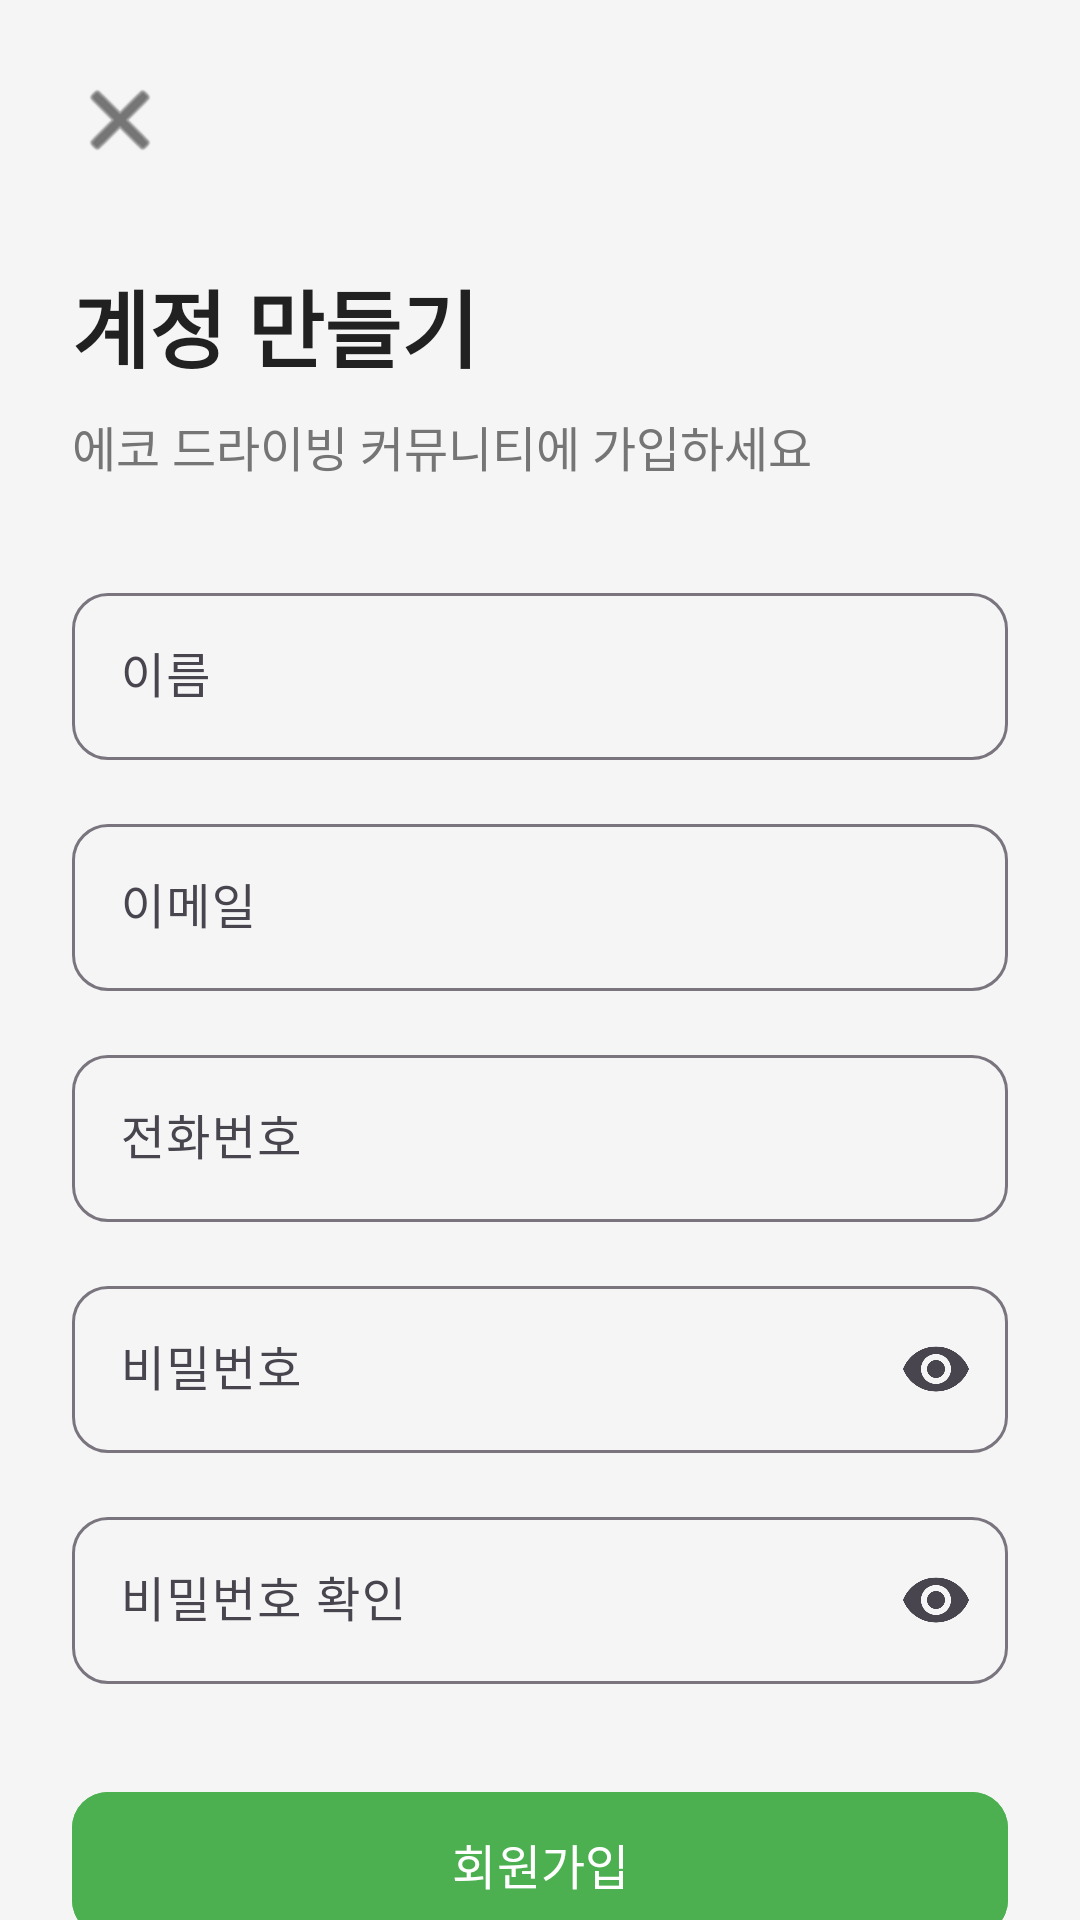

The Android layout XML behind this screen, and the referenced resources:
<!-- AndroidManifest.xml: application theme Theme.EDA -->
<!-- res/layout/activity_register.xml -->
<?xml version="1.0" encoding="utf-8"?>
<androidx.constraintlayout.widget.ConstraintLayout xmlns:android="http://schemas.android.com/apk/res/android"
    xmlns:app="http://schemas.android.com/apk/res-auto"
    xmlns:tools="http://schemas.android.com/tools"
    android:layout_width="match_parent"
    android:layout_height="match_parent"
    android:background="@color/background"
    tools:context=".RegisterActivity">

    <androidx.core.widget.NestedScrollView
        android:layout_width="match_parent"
        android:layout_height="match_parent"
        android:fillViewport="true">

        <androidx.constraintlayout.widget.ConstraintLayout
            android:layout_width="match_parent"
            android:layout_height="match_parent"
            android:padding="24dp">

            <ImageView
                android:id="@+id/backButton"
                android:layout_width="32dp"
                android:layout_height="32dp"
                android:contentDescription="@string/back"
                android:src="@android:drawable/ic_menu_close_clear_cancel"
                android:tint="@color/text_primary"
                app:layout_constraintStart_toStartOf="parent"
                app:layout_constraintTop_toTopOf="parent" />

            <TextView
                android:id="@+id/registerTitle"
                android:layout_width="wrap_content"
                android:layout_height="wrap_content"
                android:layout_marginTop="32dp"
                android:text="@string/create_account"
                android:textColor="@color/text_primary"
                android:textSize="28sp"
                android:textStyle="bold"
                app:layout_constraintStart_toStartOf="parent"
                app:layout_constraintTop_toBottomOf="@+id/backButton" />

            <TextView
                android:id="@+id/registerSubtitle"
                android:layout_width="wrap_content"
                android:layout_height="wrap_content"
                android:layout_marginTop="8dp"
                android:text="@string/register_subtitle"
                android:textColor="@color/text_secondary"
                android:textSize="16sp"
                app:layout_constraintStart_toStartOf="parent"
                app:layout_constraintTop_toBottomOf="@+id/registerTitle" />

            <com.google.android.material.textfield.TextInputLayout
                android:id="@+id/nameInputLayout"
                style="@style/Widget.Material3.TextInputLayout.OutlinedBox"
                android:layout_width="match_parent"
                android:layout_height="wrap_content"
                android:layout_marginTop="32dp"
                android:hint="@string/full_name"
                app:boxCornerRadiusBottomEnd="12dp"
                app:boxCornerRadiusBottomStart="12dp"
                app:boxCornerRadiusTopEnd="12dp"
                app:boxCornerRadiusTopStart="12dp"
                app:layout_constraintTop_toBottomOf="@+id/registerSubtitle">

                <com.google.android.material.textfield.TextInputEditText
                    android:id="@+id/nameInput"
                    android:layout_width="match_parent"
                    android:layout_height="wrap_content"
                    android:inputType="textPersonName" />
            </com.google.android.material.textfield.TextInputLayout>

            <com.google.android.material.textfield.TextInputLayout
                android:id="@+id/emailInputLayout"
                style="@style/Widget.Material3.TextInputLayout.OutlinedBox"
                android:layout_width="match_parent"
                android:layout_height="wrap_content"
                android:layout_marginTop="16dp"
                android:hint="@string/email"
                app:boxCornerRadiusBottomEnd="12dp"
                app:boxCornerRadiusBottomStart="12dp"
                app:boxCornerRadiusTopEnd="12dp"
                app:boxCornerRadiusTopStart="12dp"
                app:layout_constraintTop_toBottomOf="@+id/nameInputLayout">

                <com.google.android.material.textfield.TextInputEditText
                    android:id="@+id/emailInput"
                    android:layout_width="match_parent"
                    android:layout_height="wrap_content"
                    android:inputType="textEmailAddress" />
            </com.google.android.material.textfield.TextInputLayout>

            <com.google.android.material.textfield.TextInputLayout
                android:id="@+id/phoneInputLayout"
                style="@style/Widget.Material3.TextInputLayout.OutlinedBox"
                android:layout_width="match_parent"
                android:layout_height="wrap_content"
                android:layout_marginTop="16dp"
                android:hint="@string/phone"
                app:boxCornerRadiusBottomEnd="12dp"
                app:boxCornerRadiusBottomStart="12dp"
                app:boxCornerRadiusTopEnd="12dp"
                app:boxCornerRadiusTopStart="12dp"
                app:layout_constraintTop_toBottomOf="@+id/emailInputLayout">

                <com.google.android.material.textfield.TextInputEditText
                    android:id="@+id/phoneInput"
                    android:layout_width="match_parent"
                    android:layout_height="wrap_content"
                    android:inputType="phone" />
            </com.google.android.material.textfield.TextInputLayout>

            <com.google.android.material.textfield.TextInputLayout
                android:id="@+id/passwordInputLayout"
                style="@style/Widget.Material3.TextInputLayout.OutlinedBox"
                android:layout_width="match_parent"
                android:layout_height="wrap_content"
                android:layout_marginTop="16dp"
                android:hint="@string/password"
                app:boxCornerRadiusBottomEnd="12dp"
                app:boxCornerRadiusBottomStart="12dp"
                app:boxCornerRadiusTopEnd="12dp"
                app:boxCornerRadiusTopStart="12dp"
                app:endIconMode="password_toggle"
                app:layout_constraintTop_toBottomOf="@+id/phoneInputLayout">

                <com.google.android.material.textfield.TextInputEditText
                    android:id="@+id/passwordInput"
                    android:layout_width="match_parent"
                    android:layout_height="wrap_content"
                    android:inputType="textPassword" />
            </com.google.android.material.textfield.TextInputLayout>

            <com.google.android.material.textfield.TextInputLayout
                android:id="@+id/confirmPasswordInputLayout"
                style="@style/Widget.Material3.TextInputLayout.OutlinedBox"
                android:layout_width="match_parent"
                android:layout_height="wrap_content"
                android:layout_marginTop="16dp"
                android:hint="@string/confirm_password"
                app:boxCornerRadiusBottomEnd="12dp"
                app:boxCornerRadiusBottomStart="12dp"
                app:boxCornerRadiusTopEnd="12dp"
                app:boxCornerRadiusTopStart="12dp"
                app:endIconMode="password_toggle"
                app:layout_constraintTop_toBottomOf="@+id/passwordInputLayout">

                <com.google.android.material.textfield.TextInputEditText
                    android:id="@+id/confirmPasswordInput"
                    android:layout_width="match_parent"
                    android:layout_height="wrap_content"
                    android:inputType="textPassword" />
            </com.google.android.material.textfield.TextInputLayout>

            <com.google.android.material.button.MaterialButton
                android:id="@+id/registerButton"
                android:layout_width="match_parent"
                android:layout_height="56dp"
                android:layout_marginTop="32dp"
                android:backgroundTint="@color/primary"
                android:text="@string/register"
                android:textColor="@color/white"
                android:textSize="16sp"
                app:cornerRadius="12dp"
                app:layout_constraintTop_toBottomOf="@+id/confirmPasswordInputLayout" />

            <LinearLayout
                android:layout_width="wrap_content"
                android:layout_height="wrap_content"
                android:layout_marginTop="24dp"
                android:orientation="horizontal"
                app:layout_constraintEnd_toEndOf="parent"
                app:layout_constraintStart_toStartOf="parent"
                app:layout_constraintTop_toBottomOf="@+id/registerButton">

                <TextView
                    android:layout_width="wrap_content"
                    android:layout_height="wrap_content"
                    android:text="@string/have_account"
                    android:textColor="@color/text_secondary" />

                <TextView
                    android:id="@+id/loginLink"
                    android:layout_width="wrap_content"
                    android:layout_height="wrap_content"
                    android:text="@string/login"
                    android:textColor="@color/primary"
                    android:textStyle="bold" />
            </LinearLayout>
        </androidx.constraintlayout.widget.ConstraintLayout>
    </androidx.core.widget.NestedScrollView>
</androidx.constraintlayout.widget.ConstraintLayout>
<!-- resources referenced by this layout -->
<resources>
  <color name="background">#F5F5F5</color>
  <color name="primary">#4CAF50</color>
  <color name="text_primary">#212121</color>
  <color name="text_secondary">#757575</color>
  <color name="white">#FFFFFFFF</color>
  <string name="back">뒤로</string>
  <string name="confirm_password">비밀번호 확인</string>
  <string name="create_account">계정 만들기</string>
  <string name="email">이메일</string>
  <string name="full_name">이름</string>
  <string name="have_account">이미 계정이 있으신가요?</string>
  <string name="login">로그인</string>
  <string name="password">비밀번호</string>
  <string name="phone">전화번호</string>
  <string name="register">회원가입</string>
  <string name="register_subtitle">에코 드라이빙 커뮤니티에 가입하세요</string>
  <style name="Theme.EDA" parent="Theme.Material3.DayNight.NoActionBar">
          
          <item name="colorPrimary">@color/primary</item>
          <item name="colorPrimaryDark">@color/primary_dark</item>
          <item name="colorPrimaryContainer">@color/primary_light</item>
          <item name="colorOnPrimary">@color/white</item>
          
          
          <item name="colorSecondary">@color/accent</item>
          <item name="colorSecondaryContainer">@color/accent_light</item>
          <item name="colorOnSecondary">@color/black</item>
          
          
          <item name="android:colorBackground">@color/background</item>
          <item name="colorSurface">@color/white</item>
          
          
          <item name="android:textColorPrimary">@color/text_primary</item>
          <item name="android:textColorSecondary">@color/text_secondary</item>
          
          
          <item name="android:statusBarColor">@color/primary_dark</item>
          
          
          <item name="shapeAppearanceSmallComponent">@style/ShapeAppearance.EDA.SmallComponent</item>
          <item name="shapeAppearanceMediumComponent">@style/ShapeAppearance.EDA.MediumComponent</item>
          <item name="shapeAppearanceLargeComponent">@style/ShapeAppearance.EDA.LargeComponent</item>
      </style>
  <color name="primary_dark">#388E3C</color>
  <color name="primary_light">#C8E6C9</color>
  <color name="accent">#8BC34A</color>
  <color name="accent_light">#DCEDC8</color>
  <color name="black">#FF000000</color>
  <style name="ShapeAppearance.EDA.SmallComponent" parent="ShapeAppearance.Material3.SmallComponent">
          <item name="cornerFamily">rounded</item>
          <item name="cornerSize">12dp</item>
      </style>
  <style name="ShapeAppearance.EDA.MediumComponent" parent="ShapeAppearance.Material3.MediumComponent">
          <item name="cornerFamily">rounded</item>
          <item name="cornerSize">16dp</item>
      </style>
  <style name="ShapeAppearance.EDA.LargeComponent" parent="ShapeAppearance.Material3.LargeComponent">
          <item name="cornerFamily">rounded</item>
          <item name="cornerSize">20dp</item>
      </style>
</resources>
